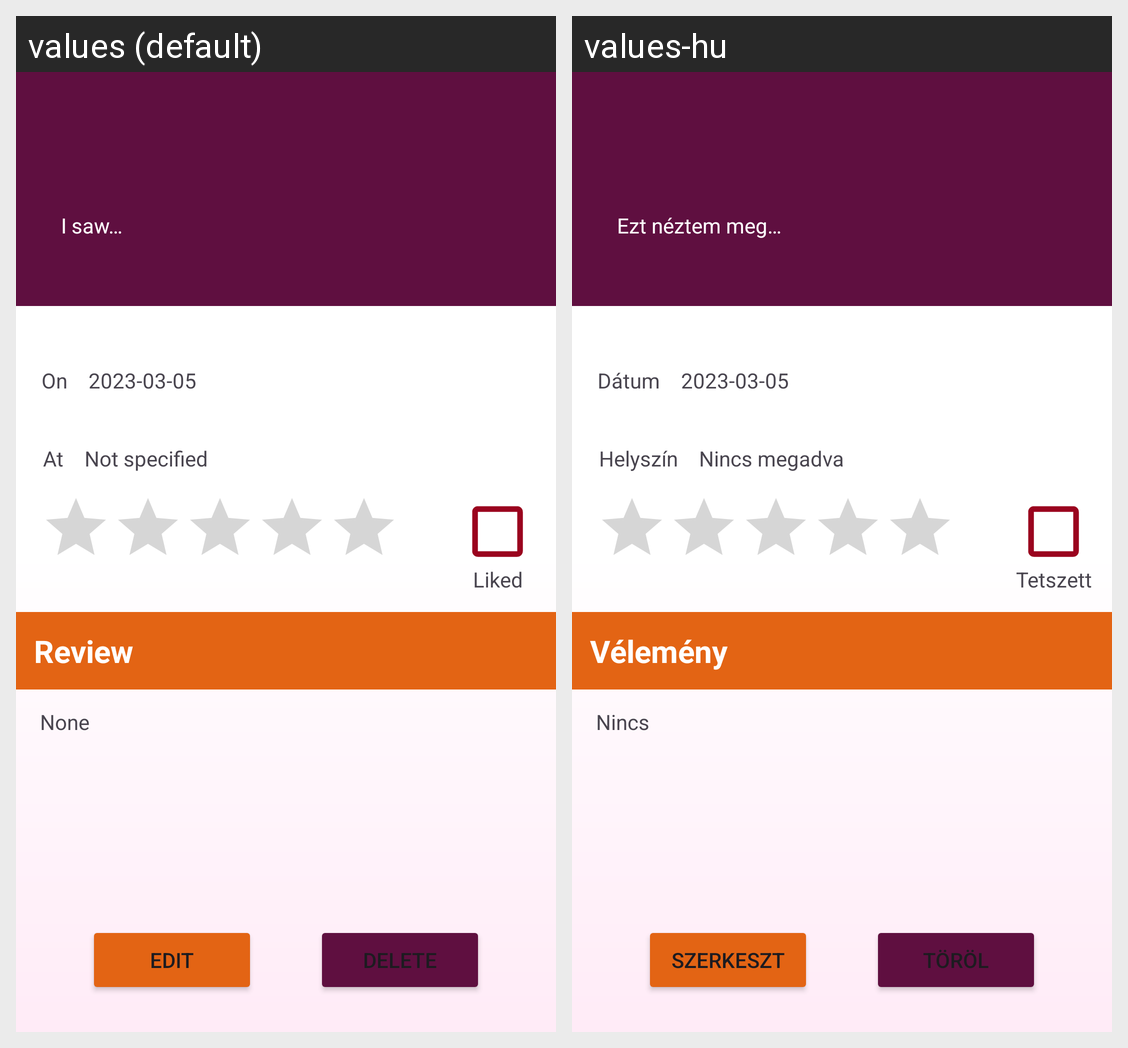

Translations of the strings shown on this Android screen, per locale in the grid:
Android screen res/layout/activity_diary_entry.xml rendered under 2 locales, left to right: values (default), values-hu. Device: Nexus 5 (rendered at 1080×1920; each locale shown at half size, 540×960, under a caption strip naming it); theme Theme.Playbilld.
Strings drawn on this screen, with the default value and each locale's value (text and hints the layout hard-codes, and strings that could not be matched under every locale, appear in the picture but are not listed):

log_i_saw
  values: I saw…
  values-hu: Ezt néztem meg…

log_liked
  values: Liked
  values-hu: Tetszett

user_page_following_none
  values: None
  values-hu: Nincs

log_review
  values: Review
  values-hu: Vélemény

log_on
  values: On
  values-hu: Dátum

log_at
  values: At
  values-hu: Helyszín

log_location_not_specified
  values: Not specified
  values-hu: Nincs megadva

log_delete_entry
  values: Delete
  values-hu: Töröl

log_edit_entry
  values: Edit
  values-hu: Szerkeszt
